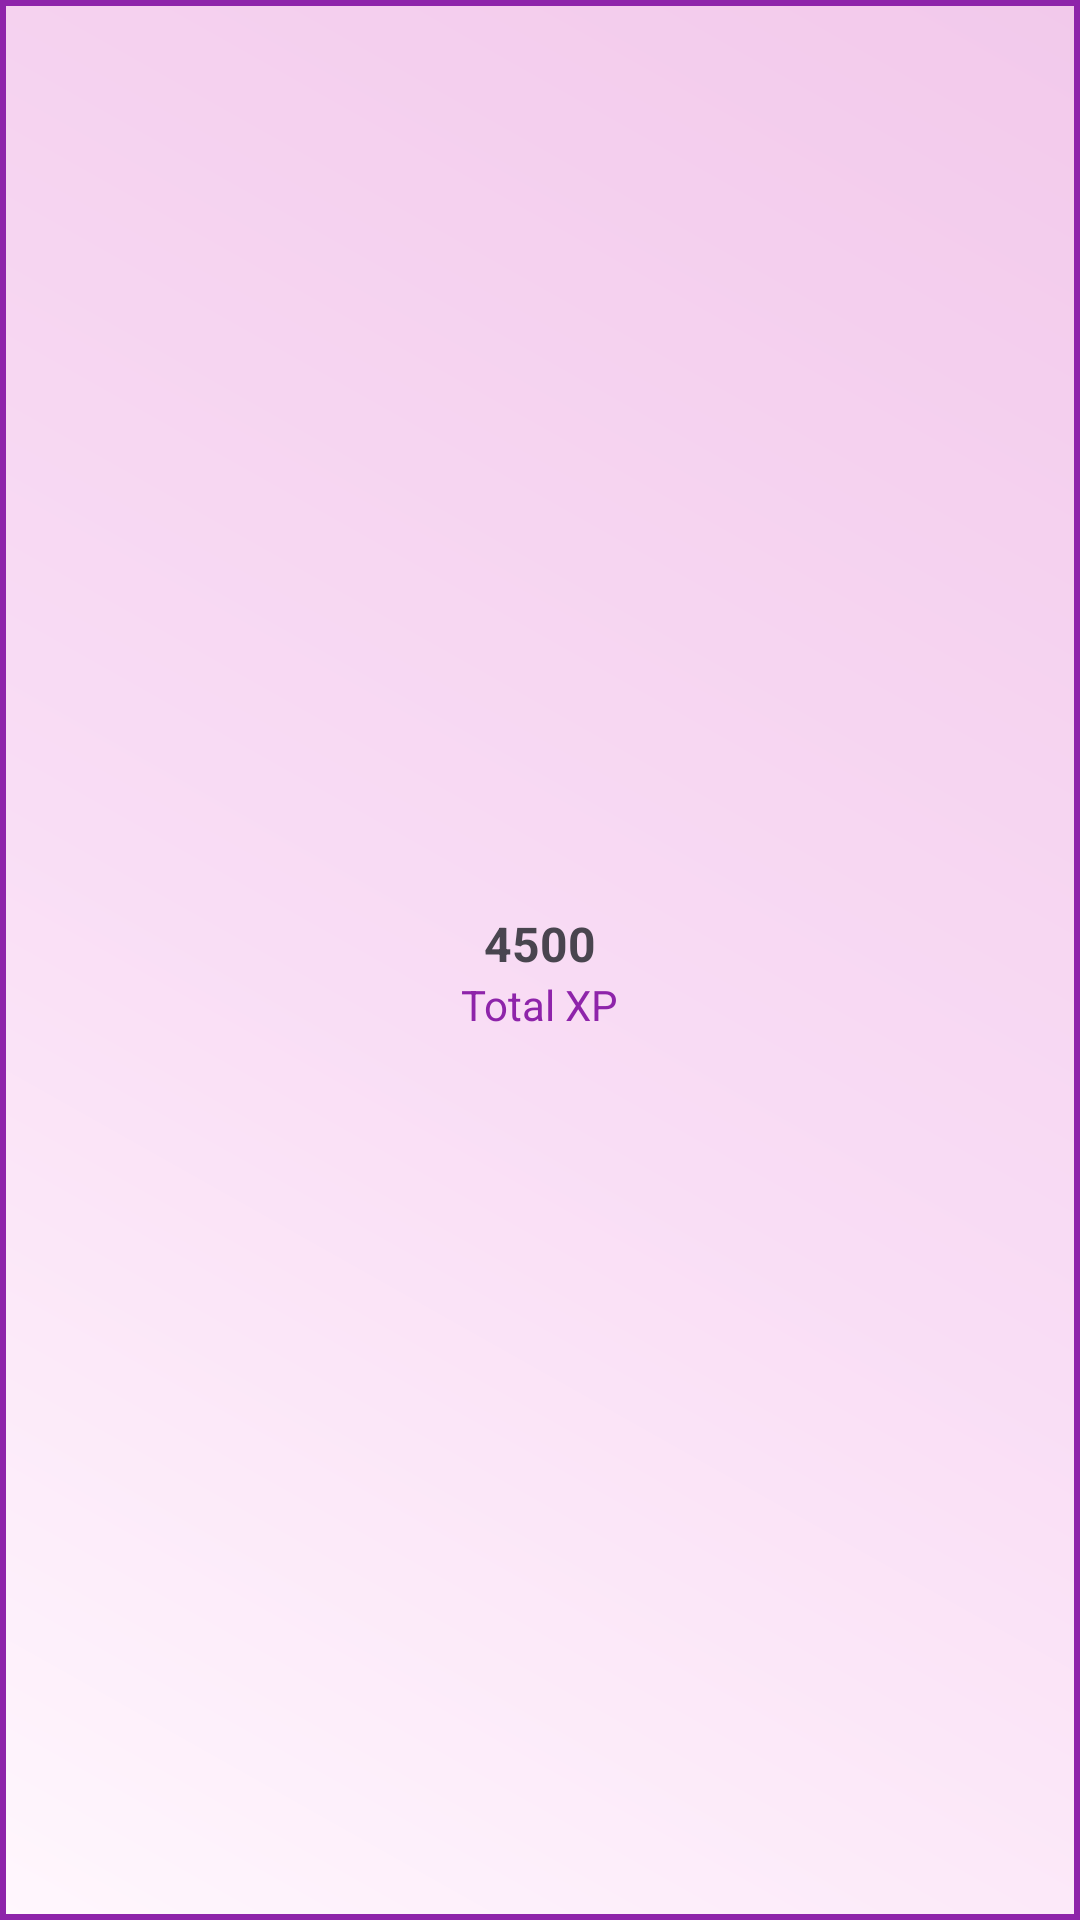

Reconstruct the res/layout file that produces this screen, plus the resources it refers to.
<!-- AndroidManifest.xml: application theme Theme.GOALTRACKER -->
<!-- res/layout/totalxpcards.xml -->
<?xml version="1.0" encoding="utf-8"?>
<androidx.constraintlayout.widget.ConstraintLayout xmlns:android="http://schemas.android.com/apk/res/android"
    xmlns:app="http://schemas.android.com/apk/res-auto"
    android:layout_width="170dp"
    android:layout_height="110dp">

    <com.google.android.material.card.MaterialCardView
        android:id="@+id/cardXP"
        android:layout_width="match_parent"
        android:layout_height="match_parent"
        android:layout_columnWeight="1"
        app:cardCornerRadius="0dp"
        app:layout_constraintBottom_toBottomOf="parent"
        app:layout_constraintEnd_toEndOf="parent"
        app:layout_constraintStart_toStartOf="parent"
        app:layout_constraintTop_toTopOf="parent"
        app:strokeColor="#8E24AA"
        app:strokeWidth="2dp">

        <LinearLayout
            android:layout_width="match_parent"
            android:layout_height="match_parent"
            android:background="@drawable/gradient2"
            android:gravity="center"
            android:orientation="vertical">

            <TextView
                android:id="@+id/txtXP"
                android:layout_width="wrap_content"
                android:layout_height="wrap_content"
                android:layout_marginTop="8dp"
                android:text="4500"
                android:textSize="16sp"
                android:textStyle="bold" />

            <TextView
                android:layout_width="wrap_content"
                android:layout_height="wrap_content"
                android:text="Total XP"
                android:textColor="#8E24AA"
                android:textSize="14sp" />

        </LinearLayout>

    </com.google.android.material.card.MaterialCardView>

</androidx.constraintlayout.widget.ConstraintLayout>
<!-- resources referenced by this layout -->
<resources>
  <!-- drawable gradient2 (drawable) -->
  <?xml version="1.0" encoding="utf-8"?>
  <shape xmlns:android="http://schemas.android.com/apk/res/android">
  
      <gradient
          android:type="linear"
          android:angle="45"
          android:startColor="#FFF7FD"
          android:centerColor="#F9DDF5"
          android:centerX="0.45"
          android:endColor="#F2C9EB"/>
  
  </shape>
  <style name="Theme.GOALTRACKER" parent="Base.Theme.GOALTRACKER" />
  <style name="Base.Theme.GOALTRACKER" parent="Theme.Material3.DayNight.NoActionBar">
          
          
      </style>
</resources>
